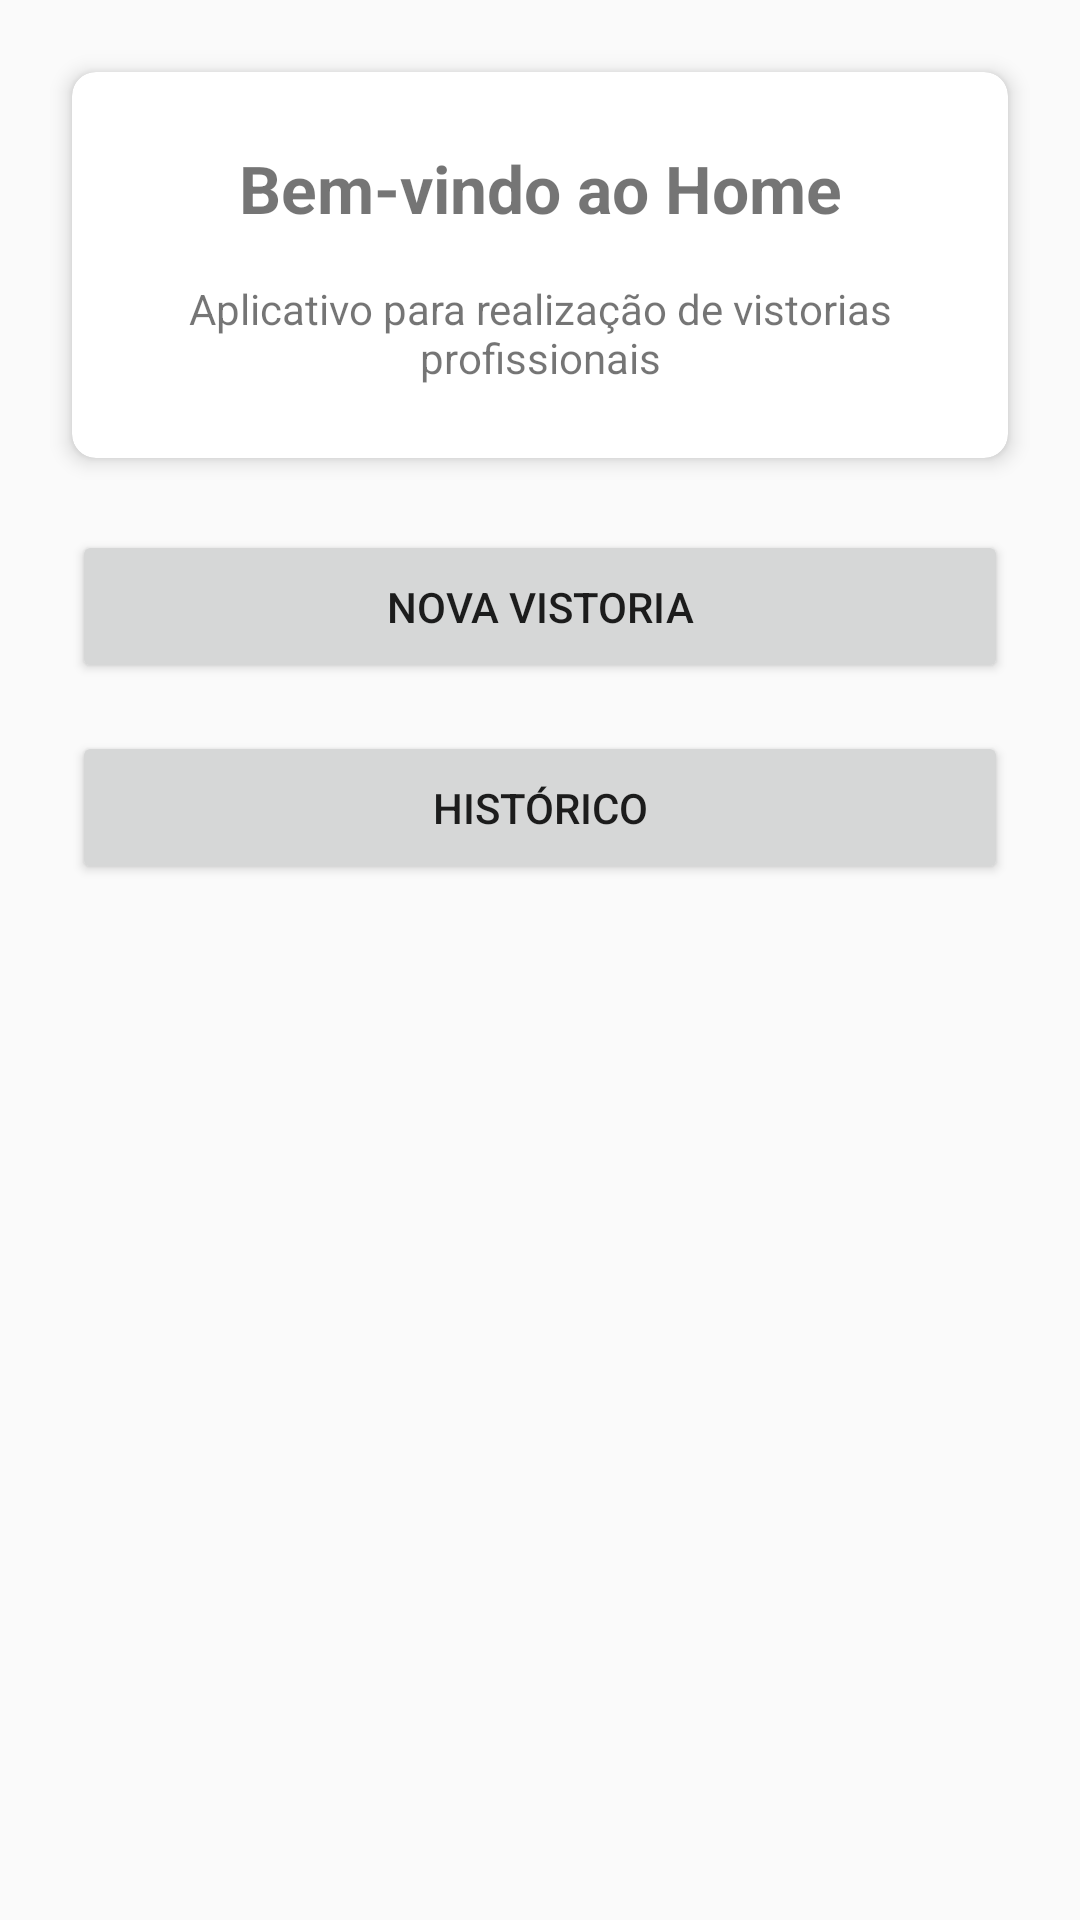

Here is an Android app screen rendered from its layout file. Give the layout XML and the strings, colors and styles it references.
<!-- AndroidManifest.xml: application theme Theme.AppCompat.Light.NoActionBar -->
<!-- res/layout/fragment_home.xml -->
<?xml version="1.0" encoding="utf-8"?>
<androidx.constraintlayout.widget.ConstraintLayout
    xmlns:android="http://schemas.android.com/apk/res/android"
    xmlns:app="http://schemas.android.com/apk/res-auto"
    xmlns:tools="http://schemas.android.com/tools"
    android:layout_width="match_parent"
    android:layout_height="match_parent"
    tools:context=".ui.fragments.HomeFragment">

    <androidx.cardview.widget.CardView
        android:id="@+id/card_header"
        android:layout_width="0dp"
        android:layout_height="wrap_content"
        android:layout_margin="@dimen/spacing_large"
        app:cardCornerRadius="@dimen/card_corner_radius"
        app:cardElevation="@dimen/card_elevation"
        app:layout_constraintEnd_toEndOf="parent"
        app:layout_constraintStart_toStartOf="parent"
        app:layout_constraintTop_toTopOf="parent">

        <LinearLayout
            android:layout_width="match_parent"
            android:layout_height="wrap_content"
            android:orientation="vertical"
            android:padding="@dimen/spacing_large">

            <TextView
                android:layout_width="match_parent"
                android:layout_height="wrap_content"
                android:text="@string/hello_home_fragment"
                android:textAlignment="center"
                android:textSize="22sp"
                android:textStyle="bold" />

            <TextView
                android:id="@+id/textViewAppInfo"
                android:layout_width="match_parent"
                android:layout_height="wrap_content"
                android:layout_marginTop="@dimen/spacing_medium"
                android:text="Aplicativo para realização de vistorias profissionais"
                android:textAlignment="center" />

        </LinearLayout>
    </androidx.cardview.widget.CardView>

    <Button
        android:id="@+id/button_new_inspection"
        android:layout_width="0dp"
        android:layout_height="wrap_content"
        android:layout_marginTop="@dimen/spacing_large"
        android:layout_marginHorizontal="@dimen/spacing_large"
        android:text="@string/new_inspection"
        android:padding="@dimen/spacing_medium"
        app:layout_constraintEnd_toEndOf="parent"
        app:layout_constraintStart_toStartOf="parent"
        app:layout_constraintTop_toBottomOf="@id/card_header" />

    <Button
        android:id="@+id/button_history"
        android:layout_width="0dp"
        android:layout_height="wrap_content"
        android:layout_marginTop="@dimen/spacing_medium"
        android:layout_marginHorizontal="@dimen/spacing_large"
        android:text="@string/action_history"
        android:padding="@dimen/spacing_medium"
        style="?attr/materialButtonOutlinedStyle"
        app:layout_constraintEnd_toEndOf="parent"
        app:layout_constraintStart_toStartOf="parent"
        app:layout_constraintTop_toBottomOf="@id/button_new_inspection" />

    <TextView
        android:id="@+id/textViewCurrentInspection"
        android:layout_width="0dp"
        android:layout_height="wrap_content"
        android:layout_marginTop="@dimen/spacing_xlarge"
        android:layout_marginHorizontal="@dimen/spacing_large"
        android:text="Vistoria atual"
        android:textStyle="bold"
        android:textSize="18sp"
        android:visibility="gone"
        app:layout_constraintEnd_toEndOf="parent"
        app:layout_constraintStart_toStartOf="parent"
        app:layout_constraintTop_toBottomOf="@id/button_history" />

    <androidx.cardview.widget.CardView
        android:id="@+id/card_current_inspection"
        android:layout_width="0dp"
        android:layout_height="wrap_content"
        android:layout_margin="@dimen/spacing_large"
        app:cardCornerRadius="@dimen/card_corner_radius"
        app:cardElevation="@dimen/card_elevation"
        android:visibility="gone"
        app:layout_constraintEnd_toEndOf="parent"
        app:layout_constraintStart_toStartOf="parent"
        app:layout_constraintTop_toBottomOf="@id/textViewCurrentInspection">

        <LinearLayout
            android:layout_width="match_parent"
            android:layout_height="wrap_content"
            android:orientation="vertical"
            android:padding="@dimen/spacing_large">

            <TextView
                android:id="@+id/textViewClientName"
                android:layout_width="match_parent"
                android:layout_height="wrap_content"
                android:textSize="16sp"
                android:textStyle="bold"
                tools:text="Cliente: Nome do Cliente" />

            <TextView
                android:id="@+id/textViewRoomStatus"
                android:layout_width="match_parent"
                android:layout_height="wrap_content"
                android:layout_marginTop="@dimen/spacing_small"
                tools:text="3 de 5 ambientes fotografados" />

            <Button
                android:id="@+id/button_continue_inspection"
                android:layout_width="match_parent"
                android:layout_height="wrap_content"
                android:layout_marginTop="@dimen/spacing_medium"
                android:text="Continuar Vistoria"
                style="?attr/materialButtonOutlinedStyle" />

        </LinearLayout>
    </androidx.cardview.widget.CardView>

</androidx.constraintlayout.widget.ConstraintLayout>
<!-- resources referenced by this layout -->
<resources>
  <dimen name="card_corner_radius">8dp</dimen>
  <dimen name="card_elevation">4dp</dimen>
  <dimen name="spacing_large">24dp</dimen>
  <dimen name="spacing_medium">16dp</dimen>
  <dimen name="spacing_small">8dp</dimen>
  <dimen name="spacing_xlarge">32dp</dimen>
  <string name="action_history">Histórico</string>
  <string name="hello_home_fragment">Bem-vindo ao Home</string>
  <string name="new_inspection">Nova vistoria</string>
</resources>
